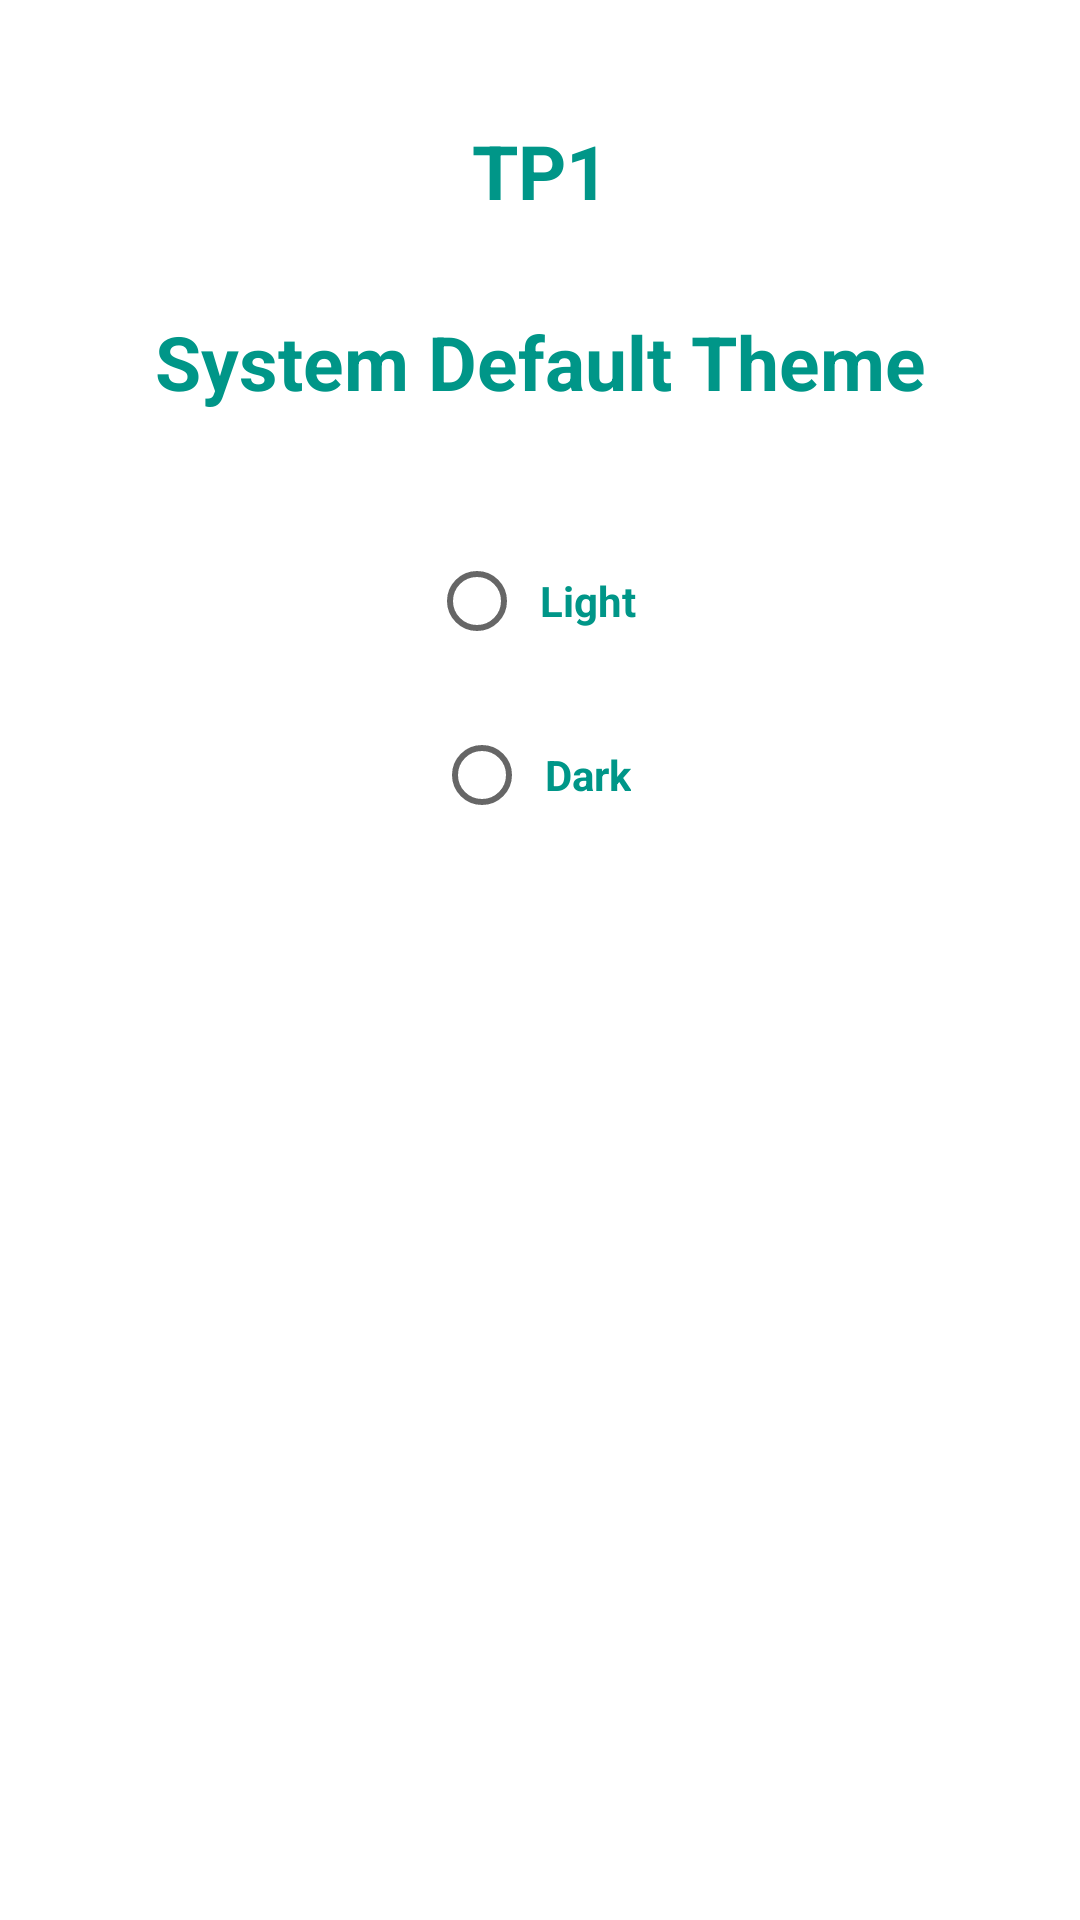

Produce the Android XML layout that renders to this screen, including the resource entries it uses.
<!-- AndroidManifest.xml: application theme Theme.AMOV_2022_2023_TP1 -->
<!-- res/layout/activity_theme.xml -->
<?xml version="1.0" encoding="utf-8"?>


<RelativeLayout
xmlns:android="http://schemas.android.com/apk/res/android"
xmlns:tools="http://schemas.android.com/tools"
android:layout_width="match_parent"
android:layout_height="match_parent"
android:orientation="vertical"
tools:context=".GameLocal">


    <TextView
        android:id="@+id/idTVHeading"
        android:layout_width="match_parent"
        android:layout_height="wrap_content"
        android:layout_marginTop="40dp"
        android:gravity="center_horizontal"
        android:text="TP1"
        android:textAlignment="center"
        android:textColor="#009688"
        android:textSize="25sp"
        android:textStyle="bold" />


    <TextView
        android:id="@+id/idtvTheme"
        android:layout_width="match_parent"
        android:layout_height="wrap_content"
        android:layout_below="@id/idTVHeading"
        android:layout_marginTop="30dp"
        android:gravity="center_horizontal"
        android:text="System Default Theme"
        android:textAlignment="center"
        android:textColor="#009688"
        android:textSize="25sp"
        android:textStyle="bold" />


<RadioGroup
    android:id="@+id/idRGgroup"
    android:layout_width="match_parent"
    android:layout_height="wrap_content"
    android:layout_below="@id/idtvTheme"
    android:layout_marginTop="30dp"
    android:orientation="vertical"
    android:padding="4dp">

    
    <RadioButton
        android:id="@+id/idRBLight"
        android:layout_width="wrap_content"
        android:layout_height="wrap_content"
        android:layout_gravity="center_horizontal"
        android:layout_margin="5dp"
        android:padding="5dp"
        android:text="Light"
        android:textColor="#009688"
        android:textStyle="bold" />

    
    <RadioButton
        android:id="@+id/idRBDark"
        android:layout_width="wrap_content"
        android:layout_height="wrap_content"
        android:layout_gravity="center_horizontal"
        android:layout_margin="5dp"
        android:layout_weight="1"
        android:padding="5dp"
        android:text="Dark"
        android:textColor="#009688"
        android:textStyle="bold" />

</RadioGroup>

</RelativeLayout>
<!-- resources referenced by this layout -->
<resources>
  <style name="Theme.AMOV_2022_2023_TP1" parent="Theme.MaterialComponents.DayNight.DarkActionBar">
          
          <item name="colorPrimary">@color/teal_800</item>
          <item name="colorPrimaryVariant">@color/teal_800</item>
          <item name="colorOnPrimary">@color/white</item>
          
          <item name="colorSecondary">@color/teal_200</item>
          <item name="colorSecondaryVariant">@color/teal_700</item>
          <item name="colorOnSecondary">@color/black</item>
          
          <item name="android:statusBarColor">?attr/colorPrimaryVariant</item>
          
      </style>
  <color name="teal_800">#00695C</color>
  <color name="white">#FFFFFFFF</color>
  <color name="teal_200">#FF03DAC5</color>
  <color name="teal_700">#FF018786</color>
  <color name="black">#FF000000</color>
</resources>
